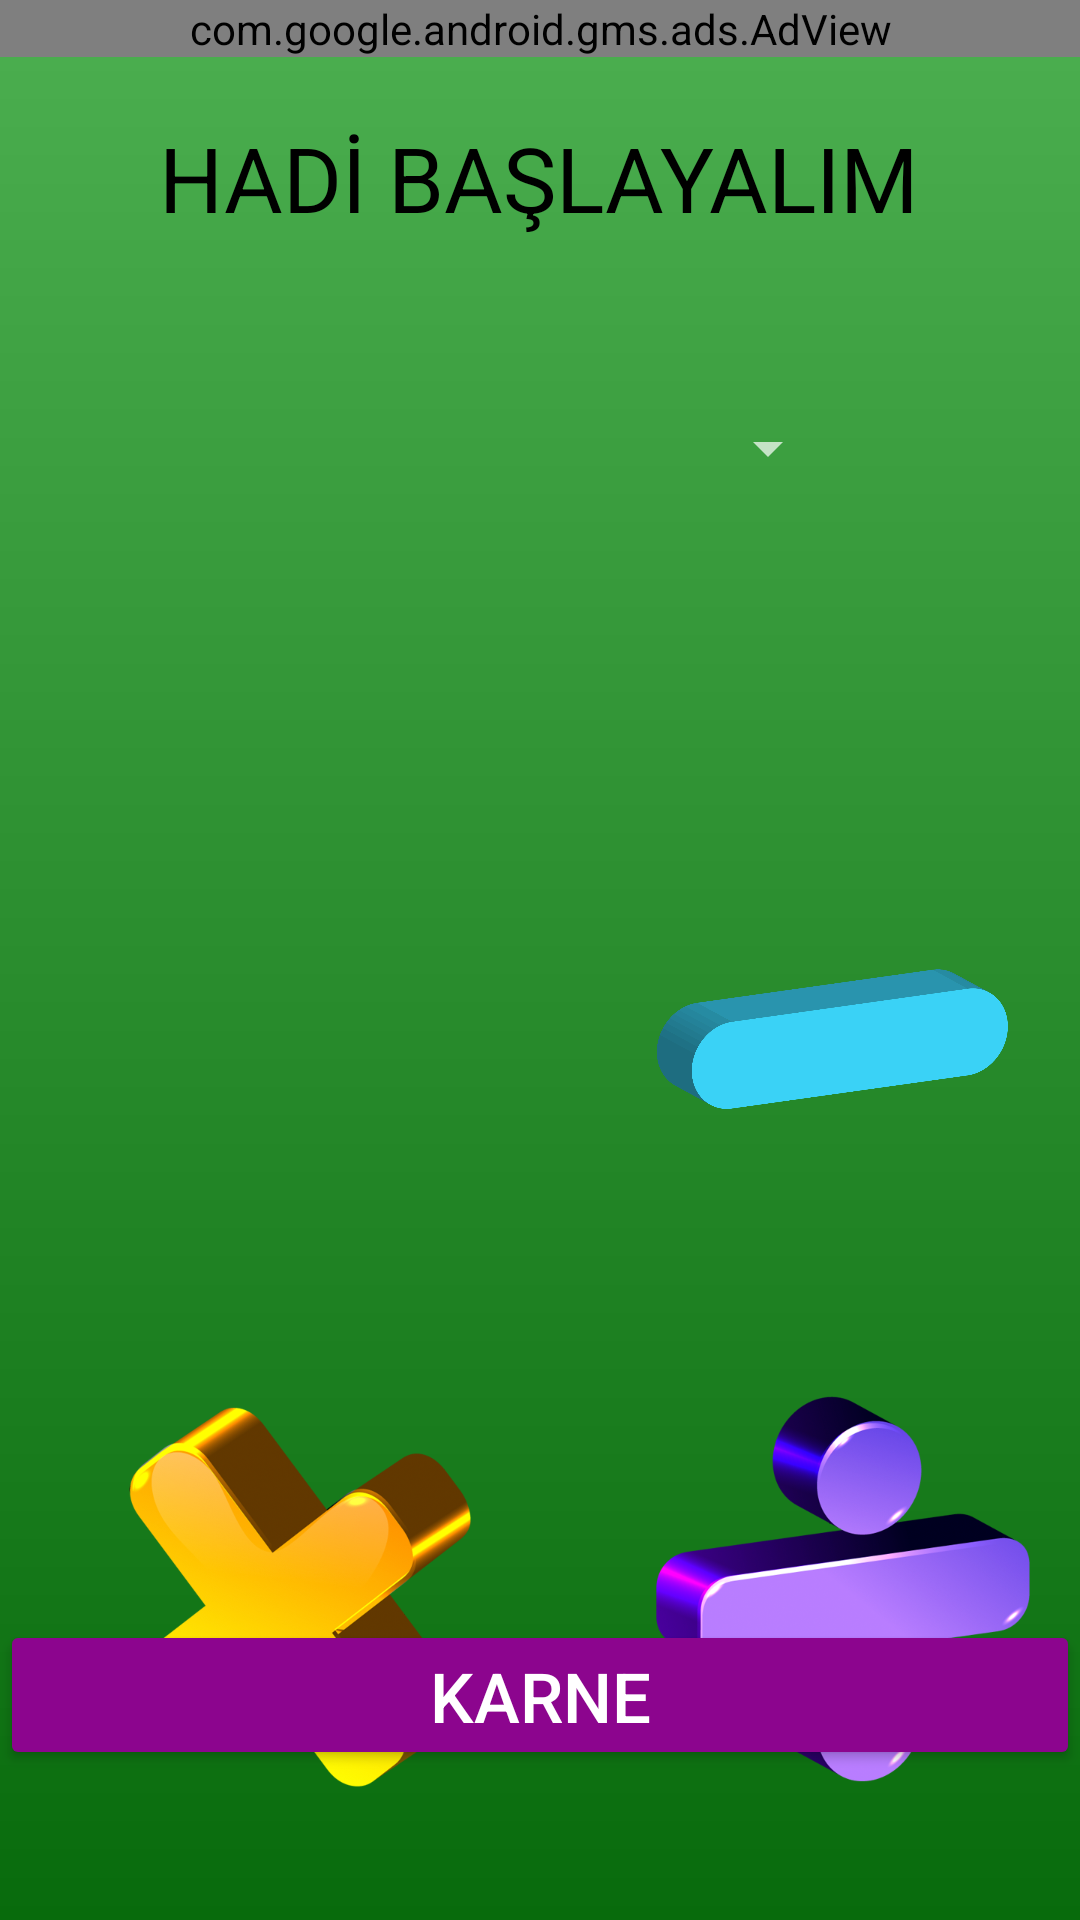

Here is an Android app screen rendered from its layout file. Give the layout XML and the strings, colors and styles it references.
<!-- AndroidManifest.xml: application theme Theme.AppCompat.NoActionBar -->
<!-- res/layout/activity_operations.xml -->
<?xml version="1.0" encoding="utf-8"?>
<RelativeLayout xmlns:android="http://schemas.android.com/apk/res/android"
    xmlns:app="http://schemas.android.com/apk/res-auto"
    xmlns:tools="http://schemas.android.com/tools"
    android:layout_width="match_parent"
    android:layout_height="match_parent"
    tools:context=".Operations"
    android:background="@drawable/gradient">

    <TextView
        android:id="@+id/text"
        android:layout_width="wrap_content"
        android:layout_height="wrap_content"
        android:layout_below="@id/bannerAd3"
        android:text="HADİ BAŞLAYALIM"
        android:textColor="@color/black"
        android:textSize="30sp"
        android:layout_centerHorizontal="true"
        android:layout_marginTop="20dp"
        />

    <Spinner
        android:id="@+id/levelSpinner"
        android:layout_width="200dp"
        android:layout_height="40dp"
        android:layout_below="@id/text"
        android:layout_centerHorizontal="true"
        android:layout_marginTop="50dp"

        />

    <ImageView
        android:id="@+id/addition"
        android:layout_width="200dp"
        android:layout_height="200dp"
        android:src="@drawable/addition2"
        android:layout_marginTop="250dp"/>

    <ImageView
        android:id="@+id/multiply"
        android:layout_width="200dp"
        android:layout_height="200dp"
        android:src="@drawable/multii"
        android:layout_marginTop="430dp"/>

    <ImageView
        android:id="@+id/subtraction"
        android:layout_width="200dp"
        android:layout_height="200dp"
        android:src="@drawable/sub"
        android:layout_marginTop="240dp"
        android:layout_marginLeft="200dp"/>

    <ImageView
        android:id="@+id/divImg"
        android:layout_width="200dp"
        android:layout_height="200dp"
        android:src="@drawable/division"
        android:layout_marginTop="425dp"
        android:layout_marginLeft="200dp"/>

    <com.google.android.gms.ads.AdView
        xmlns:ads="http://schemas.android.com/apk/res-auto"
        android:id="@+id/bannerAd3"
        android:layout_width="match_parent"
        android:layout_height="wrap_content"
        android:layout_marginTop="0dp"
        ads:adUnitId="@string/banner_ad_id_test"
        ads:adSize="BANNER"
        />

    <Button
        android:id="@+id/scoreSubCardButton"
        android:layout_width="match_parent"
        android:layout_height="50dp"
        android:layout_alignParentBottom="true"
        android:layout_marginBottom="50dp"
        android:text="Karne"
        android:textSize="23sp"
        android:backgroundTint="#8C058E"
        />

</RelativeLayout>
<!-- resources referenced by this layout -->
<resources>
  <!-- drawable division: png bitmap (drawable, 134676 bytes) -->
  <!-- drawable gradient (drawable) -->
  <?xml version="1.0" encoding="utf-8"?>
  <shape xmlns:android="http://schemas.android.com/apk/res/android">
  
      <gradient
          android:startColor="#086B0C"
          android:endColor="#4CAF50"
          android:angle="90"
          />
  </shape>
  <!-- drawable multii: png bitmap (drawable, 142522 bytes) -->
  <!-- drawable sub: png bitmap (drawable, 47372 bytes) -->
  <string name="banner_ad_id_test">ca-app-pub-3940256099942544/9214589741</string>
  <!-- not gathered from this repository: default colours our renderer supplied (Android Studio template values) -->
  <color name="black">#FF000000</color>
</resources>
